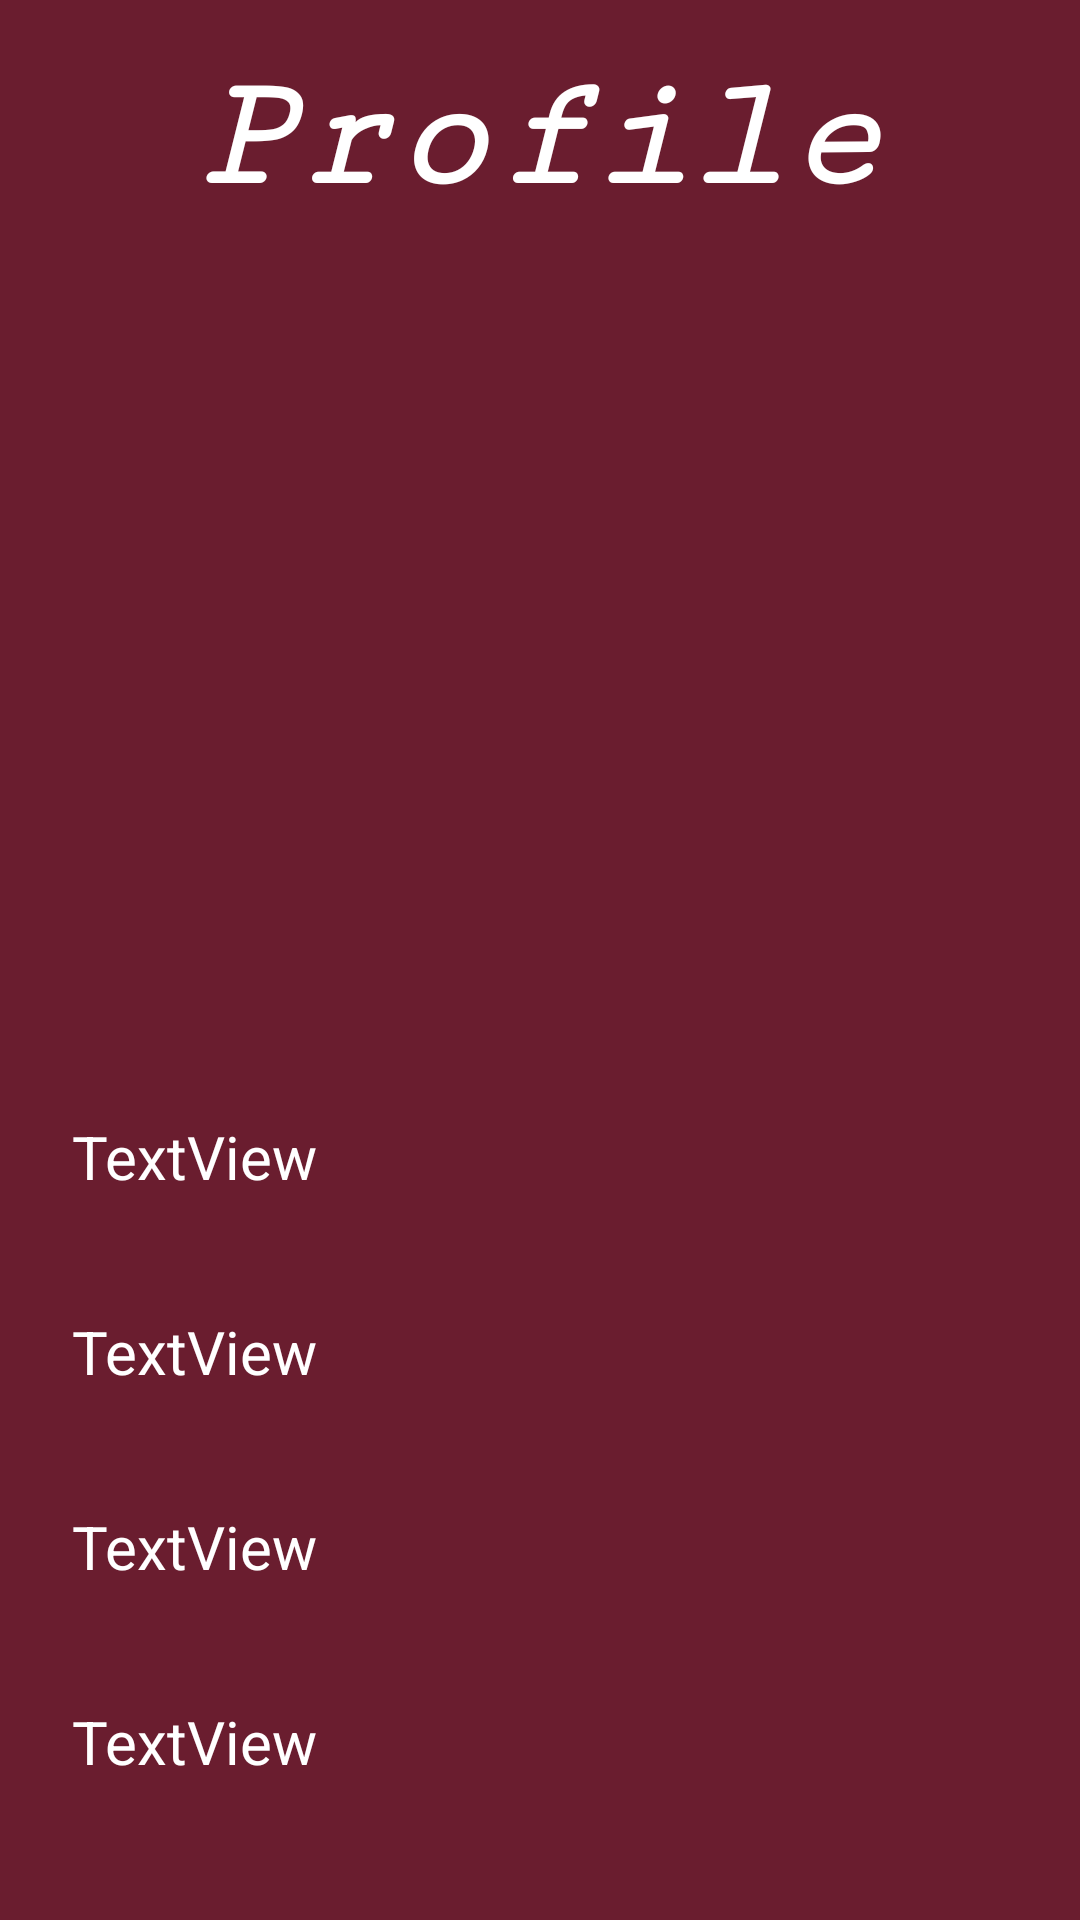

Layout XML and referenced resources for this Android screen:
<!-- AndroidManifest.xml: application theme Theme.BloodDonationApplication -->
<!-- res/layout/activity_user_profile.xml -->
<?xml version="1.0" encoding="utf-8"?>
<androidx.constraintlayout.widget.ConstraintLayout xmlns:android="http://schemas.android.com/apk/res/android"
    xmlns:app="http://schemas.android.com/apk/res-auto"
    xmlns:tools="http://schemas.android.com/tools"
    android:layout_width="match_parent"
    android:layout_height="match_parent"
    tools:context=".userProfile"
    android:background="@color/light_red">

    <ImageView
        android:id="@+id/imageView2"
        android:layout_width="153dp"
        android:layout_height="165dp"
        android:layout_marginTop="20dp"
        app:layout_constraintEnd_toEndOf="parent"
        app:layout_constraintStart_toStartOf="parent"
        app:layout_constraintTop_toBottomOf="@+id/textView9"
        app:srcCompat="@drawable/user" />

    <TextView
        android:id="@+id/textView9"
        android:layout_width="wrap_content"
        android:layout_height="wrap_content"
        android:layout_marginTop="16dp"
        android:fontFamily="serif-monospace"
        android:text="Profile"
        android:textColor="@color/white"
        android:textSize="54sp"
        android:textStyle="bold|italic"
        app:layout_constraintEnd_toEndOf="parent"
        app:layout_constraintHorizontal_bias="0.498"
        app:layout_constraintStart_toStartOf="parent"
        app:layout_constraintTop_toTopOf="parent" />

    <TextView
        android:id="@+id/tvProfileName"
        android:layout_width="314dp"
        android:layout_height="51dp"
        android:layout_marginTop="12dp"
        android:fontFamily="sans-serif"
        android:gravity="center"
        android:textColor="@color/white"
        android:textSize="22sp"
        android:textStyle="bold"
        app:layout_constraintEnd_toEndOf="parent"
        app:layout_constraintStart_toStartOf="parent"
        app:layout_constraintTop_toBottomOf="@+id/imageView2" />

    <TextView
        android:id="@+id/tvProfileEmail"
        android:layout_width="308dp"
        android:layout_height="41dp"
        android:layout_marginStart="24dp"
        android:layout_marginTop="48dp"
        android:text="TextView"
        android:textColor="@color/white"
        android:textSize="20sp"
        app:layout_constraintStart_toStartOf="parent"
        app:layout_constraintTop_toBottomOf="@+id/tvProfileName" />

    <TextView
        android:id="@+id/tvProfilePhone"
        android:layout_width="308dp"
        android:layout_height="41dp"
        android:layout_marginStart="24dp"
        android:layout_marginTop="24dp"
        android:text="TextView"
        android:textColor="@color/white"
        android:textSize="20sp"
        app:layout_constraintStart_toStartOf="parent"
        app:layout_constraintTop_toBottomOf="@+id/tvProfileEmail" />

    <TextView
        android:id="@+id/tvProfileBloodType"
        android:layout_width="308dp"
        android:layout_height="41dp"
        android:layout_marginStart="24dp"
        android:layout_marginTop="24dp"
        android:text="TextView"
        android:textColor="@color/white"
        android:textSize="20sp"
        app:layout_constraintStart_toStartOf="parent"
        app:layout_constraintTop_toBottomOf="@+id/tvProfilePhone" />

    <TextView
        android:id="@+id/tvProfileAddress"
        android:layout_width="308dp"
        android:layout_height="41dp"
        android:layout_marginStart="24dp"
        android:layout_marginTop="24dp"
        android:text="TextView"
        android:textColor="@color/white"
        android:textSize="20sp"
        app:layout_constraintStart_toStartOf="parent"
        app:layout_constraintTop_toBottomOf="@+id/tvProfileBloodType" />

</androidx.constraintlayout.widget.ConstraintLayout>
<!-- resources referenced by this layout -->
<resources>
  <color name="light_red">#6A1D2F</color>
  <color name="white">#FFFFFFFF</color>
  <style name="Theme.BloodDonationApplication" parent="Theme.MaterialComponents.DayNight.DarkActionBar">
          
          <item name="colorPrimary">@color/purple_500</item>
          <item name="colorPrimaryVariant">@color/purple_700</item>
          <item name="colorOnPrimary">@color/white</item>
          
          <item name="colorSecondary">@color/teal_200</item>
          <item name="colorSecondaryVariant">@color/teal_700</item>
          <item name="colorOnSecondary">@color/black</item>
          
          <item name="android:statusBarColor" tools:targetApi="l">?attr/colorPrimaryVariant</item>
          
      </style>
  <color name="purple_500">#FF6200EE</color>
  <color name="purple_700">#FF3700B3</color>
  <color name="teal_200">#FF03DAC5</color>
  <color name="teal_700">#FF018786</color>
  <color name="black">#FF000000</color>
</resources>
